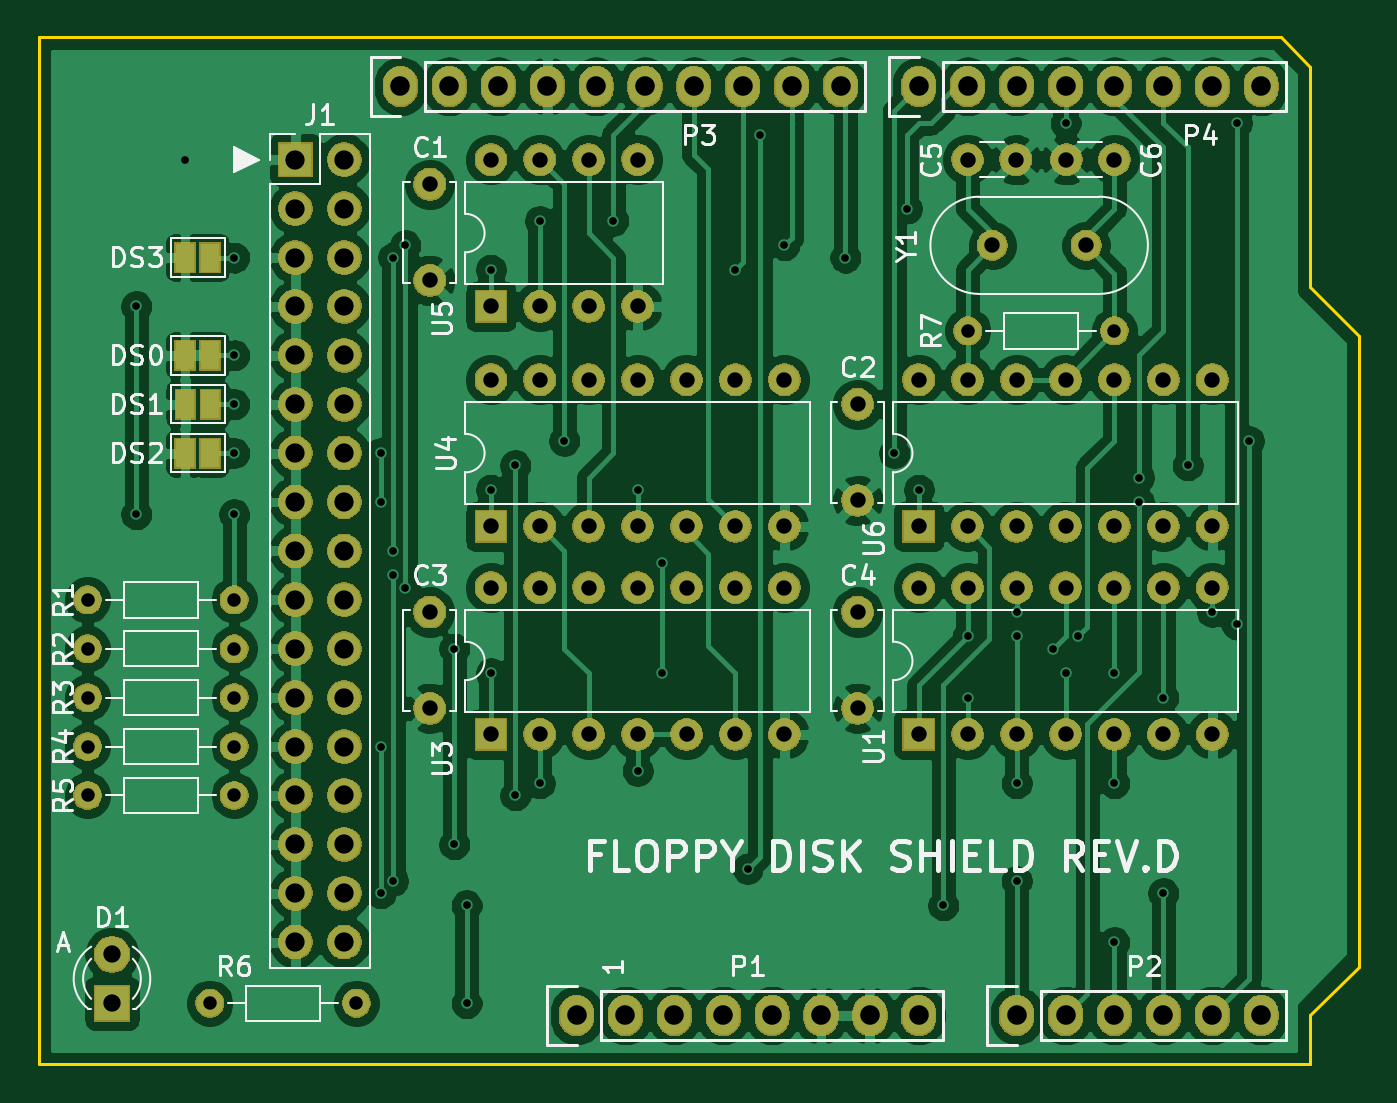
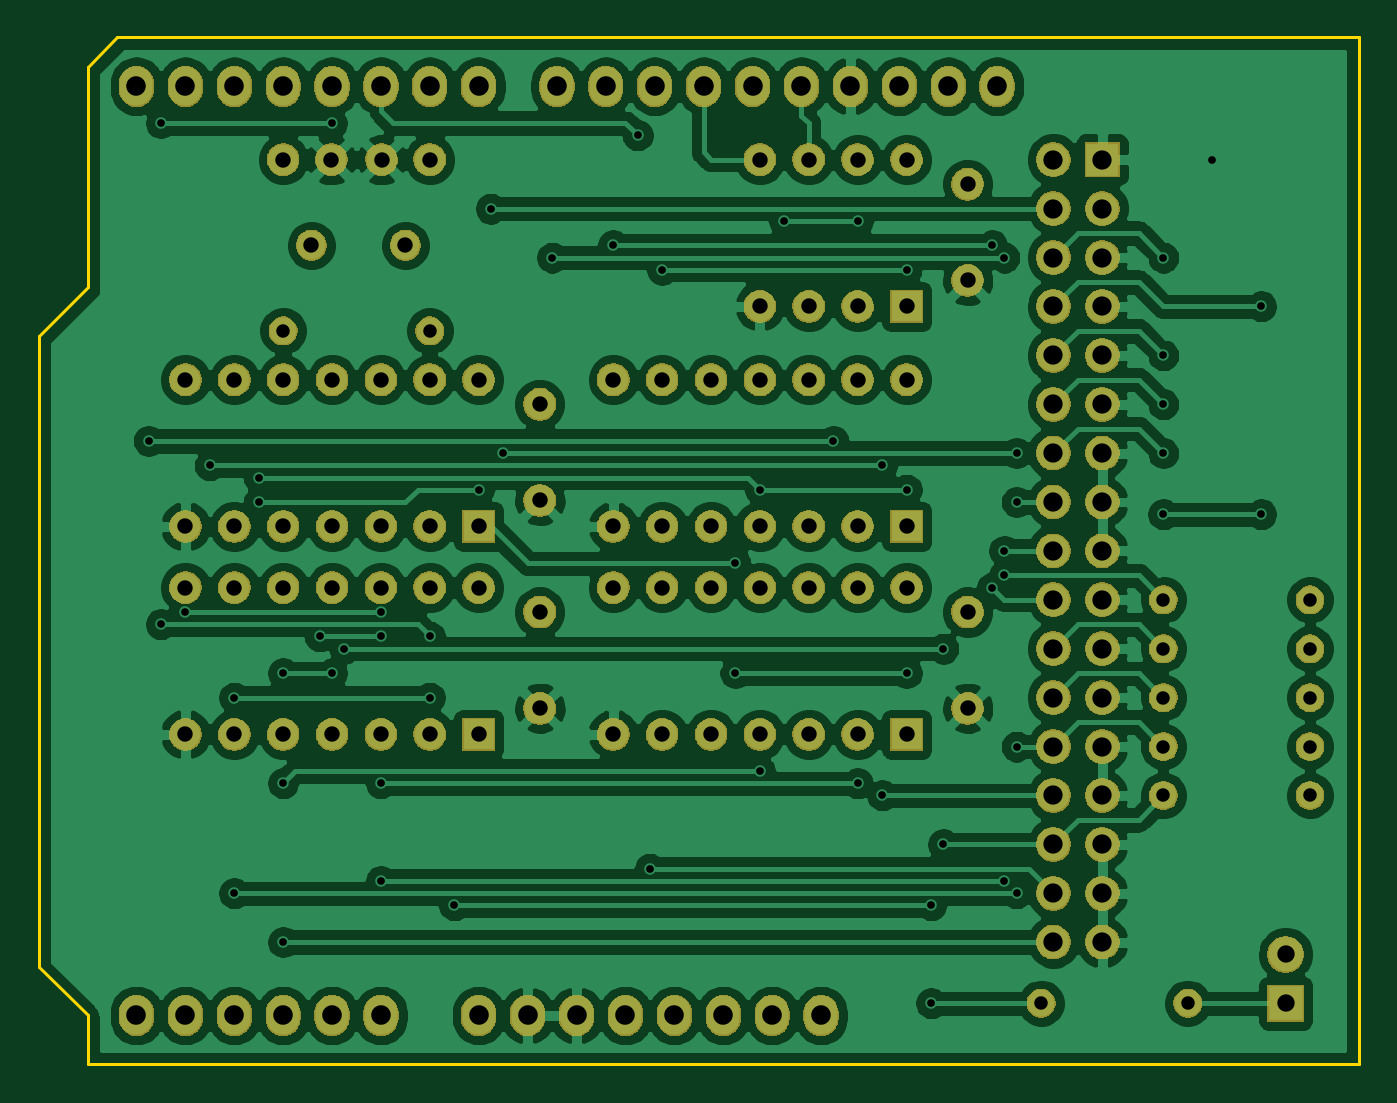
Circuit board: 10 layer files. Board 68.6 x 53.3 mm.
- bottom_copper: fdshield-B_Cu.gbl (241968 bytes)
- bottom_mask: fdshield-B_Mask.gbs (163232 bytes)
- paste: fdshield-B_Paste.gbp (495 bytes)
- bottom_silk: fdshield-B_SilkS.gbo (496 bytes)
- outline: fdshield-Edge_Cuts.gm1 (989 bytes)
- top_copper: fdshield-F_Cu.gtl (235520 bytes)
- top_mask: fdshield-F_Mask.gts (164352 bytes)
- paste: fdshield-F_Paste.gtp (495 bytes)
- top_silk: fdshield-F_SilkS.gto (34918 bytes)
- drill: fdshield.drl (3821 bytes)

=== bottom_copper: fdshield-B_Cu.gbl (241968 bytes, source omitted) ===
=== bottom_mask: fdshield-B_Mask.gbs (163232 bytes, source omitted) ===
=== paste: fdshield-B_Paste.gbp ===
G04 #@! TF.GenerationSoftware,KiCad,Pcbnew,(5.1.6)-1*
G04 #@! TF.CreationDate,2020-07-20T23:04:45+09:00*
G04 #@! TF.ProjectId,fdshield,66647368-6965-46c6-942e-6b696361645f,rev?*
G04 #@! TF.SameCoordinates,Original*
G04 #@! TF.FileFunction,Paste,Bot*
G04 #@! TF.FilePolarity,Positive*
%FSLAX46Y46*%
G04 Gerber Fmt 4.6, Leading zero omitted, Abs format (unit mm)*
G04 Created by KiCad (PCBNEW (5.1.6)-1) date 2020-07-20 23:04:45*
%MOMM*%
%LPD*%
G01*
G04 APERTURE LIST*
G04 APERTURE END LIST*
M02*

=== bottom_silk: fdshield-B_SilkS.gbo ===
G04 #@! TF.GenerationSoftware,KiCad,Pcbnew,(5.1.6)-1*
G04 #@! TF.CreationDate,2020-07-20T23:04:45+09:00*
G04 #@! TF.ProjectId,fdshield,66647368-6965-46c6-942e-6b696361645f,rev?*
G04 #@! TF.SameCoordinates,Original*
G04 #@! TF.FileFunction,Legend,Bot*
G04 #@! TF.FilePolarity,Positive*
%FSLAX46Y46*%
G04 Gerber Fmt 4.6, Leading zero omitted, Abs format (unit mm)*
G04 Created by KiCad (PCBNEW (5.1.6)-1) date 2020-07-20 23:04:45*
%MOMM*%
%LPD*%
G01*
G04 APERTURE LIST*
G04 APERTURE END LIST*
M02*

=== outline: fdshield-Edge_Cuts.gm1 ===
G04 #@! TF.GenerationSoftware,KiCad,Pcbnew,(5.1.6)-1*
G04 #@! TF.CreationDate,2020-07-20T23:04:45+09:00*
G04 #@! TF.ProjectId,fdshield,66647368-6965-46c6-942e-6b696361645f,rev?*
G04 #@! TF.SameCoordinates,Original*
G04 #@! TF.FileFunction,Profile,NP*
%FSLAX46Y46*%
G04 Gerber Fmt 4.6, Leading zero omitted, Abs format (unit mm)*
G04 Created by KiCad (PCBNEW (5.1.6)-1) date 2020-07-20 23:04:45*
%MOMM*%
%LPD*%
G01*
G04 APERTURE LIST*
G04 #@! TA.AperFunction,Profile*
%ADD10C,0.150000*%
G04 #@! TD*
G04 APERTURE END LIST*
D10*
X177038000Y-85979000D02*
X177038000Y-74549000D01*
X177038000Y-126365000D02*
X177038000Y-123825000D01*
X179578000Y-121285000D02*
X179578000Y-88519000D01*
X110998000Y-126365000D02*
X177038000Y-126365000D01*
X175514000Y-73025000D02*
X110998000Y-73025000D01*
X177038000Y-123825000D02*
X179578000Y-121285000D01*
X179578000Y-88519000D02*
X177038000Y-85979000D01*
X110998000Y-73025000D02*
X110998000Y-126365000D01*
X177038000Y-74549000D02*
X175514000Y-73025000D01*
M02*

=== top_copper: fdshield-F_Cu.gtl (235520 bytes, source omitted) ===
=== top_mask: fdshield-F_Mask.gts (164352 bytes, source omitted) ===
=== paste: fdshield-F_Paste.gtp ===
G04 #@! TF.GenerationSoftware,KiCad,Pcbnew,(5.1.6)-1*
G04 #@! TF.CreationDate,2020-07-20T23:04:45+09:00*
G04 #@! TF.ProjectId,fdshield,66647368-6965-46c6-942e-6b696361645f,rev?*
G04 #@! TF.SameCoordinates,Original*
G04 #@! TF.FileFunction,Paste,Top*
G04 #@! TF.FilePolarity,Positive*
%FSLAX46Y46*%
G04 Gerber Fmt 4.6, Leading zero omitted, Abs format (unit mm)*
G04 Created by KiCad (PCBNEW (5.1.6)-1) date 2020-07-20 23:04:45*
%MOMM*%
%LPD*%
G01*
G04 APERTURE LIST*
G04 APERTURE END LIST*
M02*

=== top_silk: fdshield-F_SilkS.gto (34918 bytes, source omitted) ===
=== drill: fdshield.drl ===
M48
; DRILL file {KiCad (5.1.6)-1} date 07/20/20 23:05:41
; FORMAT={3:3/ absolute / metric / suppress leading zeros}
; #@! TF.CreationDate,2020-07-20T23:05:41+09:00
; #@! TF.GenerationSoftware,Kicad,Pcbnew,(5.1.6)-1
FMAT,2
METRIC,TZ
T1C0.400
T2C0.700
T3C0.800
T4C0.900
T5C1.000
T6C1.016
%
G90
G05
T1
X116078Y-86995
X116078Y-97790
X118618Y-79375
X121158Y-84455
X121158Y-89535
X121158Y-92075
X121158Y-94615
X121158Y-97790
X128778Y-94615
X128778Y-97155
X128778Y-109855
X128778Y-117475
X129413Y-84455
X129413Y-99695
X129413Y-100965
X129413Y-116840
X130048Y-83820
X130048Y-101600
X132588Y-104775
X132588Y-114935
X133223Y-118110
X133223Y-123190
X134493Y-85090
X134493Y-96520
X134493Y-106045
X135763Y-95250
X135763Y-112395
X137033Y-82550
X137033Y-111760
X138303Y-93980
X140843Y-82550
X142113Y-96520
X142113Y-111125
X143383Y-100330
X143383Y-106045
X147193Y-85090
X147828Y-116205
X148463Y-78105
X149733Y-83820
X152908Y-84455
X155448Y-94615
X156083Y-81915
X156718Y-96520
X157988Y-118110
X159258Y-104140
X159258Y-107315
X161798Y-102870
X161798Y-104140
X161798Y-111760
X161798Y-116840
X163703Y-104775
X164338Y-77470
X164338Y-106045
X164973Y-104140
X166878Y-106045
X166878Y-111760
X166878Y-120015
X168148Y-95885
X168148Y-97155
X169418Y-107315
X169418Y-117475
X170688Y-95250
X171958Y-102870
X173228Y-77470
X173228Y-103505
X173863Y-93980
T2
X113538Y-109855
X121158Y-109855
X113538Y-107315
X121158Y-107315
X159258Y-88265
X166878Y-88265
X113538Y-102235
X121158Y-102235
X119888Y-123190
X127508Y-123190
X113538Y-112395
X121158Y-112395
X113538Y-104775
X121158Y-104775
T3
X131318Y-102870
X131318Y-107870
X134493Y-79375
X134493Y-86995
X137033Y-79375
X137033Y-86995
X139573Y-79375
X139573Y-86995
X142113Y-79375
X142113Y-86995
X131318Y-80645
X131318Y-85645
X156718Y-101600
X156718Y-109220
X159258Y-101600
X159258Y-109220
X161798Y-101600
X161798Y-109220
X164338Y-101600
X164338Y-109220
X166878Y-101600
X166878Y-109220
X169418Y-101600
X169418Y-109220
X171958Y-101600
X171958Y-109220
X164378Y-79375
X166878Y-79375
X134493Y-90805
X134493Y-98425
X137033Y-90805
X137033Y-98425
X139573Y-90805
X139573Y-98425
X142113Y-90805
X142113Y-98425
X144653Y-90805
X144653Y-98425
X147193Y-90805
X147193Y-98425
X149733Y-90805
X149733Y-98425
X160528Y-83820
X165408Y-83820
X134493Y-101600
X134493Y-109220
X137033Y-101600
X137033Y-109220
X139573Y-101600
X139573Y-109220
X142113Y-101600
X142113Y-109220
X144653Y-101600
X144653Y-109220
X147193Y-101600
X147193Y-109220
X149733Y-101600
X149733Y-109220
X153543Y-102870
X153543Y-107870
X156718Y-90805
X156718Y-98425
X159258Y-90805
X159258Y-98425
X161798Y-90805
X161798Y-98425
X164338Y-90805
X164338Y-98425
X166878Y-90805
X166878Y-98425
X169418Y-90805
X169418Y-98425
X171958Y-90805
X171958Y-98425
X153543Y-92075
X153543Y-97075
X159258Y-79375
X161758Y-79375
T4
X114808Y-120650
X114808Y-123190
T5
X124333Y-79375
X124333Y-81915
X124333Y-84455
X124333Y-86995
X124333Y-89535
X124333Y-92075
X124333Y-94615
X124333Y-97155
X124333Y-99695
X124333Y-102235
X124333Y-104775
X124333Y-107315
X124333Y-109855
X124333Y-112395
X124333Y-114935
X124333Y-117475
X124333Y-120015
X126873Y-79375
X126873Y-81915
X126873Y-84455
X126873Y-86995
X126873Y-89535
X126873Y-92075
X126873Y-94615
X126873Y-97155
X126873Y-99695
X126873Y-102235
X126873Y-104775
X126873Y-107315
X126873Y-109855
X126873Y-112395
X126873Y-114935
X126873Y-117475
X126873Y-120015
T6
X129794Y-75565
X132334Y-75565
X134874Y-75565
X137414Y-75565
X139954Y-75565
X142494Y-75565
X145034Y-75565
X147574Y-75565
X150114Y-75565
X152654Y-75565
X138938Y-123825
X141478Y-123825
X144018Y-123825
X146558Y-123825
X149098Y-123825
X151638Y-123825
X154178Y-123825
X156718Y-123825
X161798Y-123825
X164338Y-123825
X166878Y-123825
X169418Y-123825
X171958Y-123825
X174498Y-123825
X156718Y-75565
X159258Y-75565
X161798Y-75565
X164338Y-75565
X166878Y-75565
X169418Y-75565
X171958Y-75565
X174498Y-75565
T0
M30
